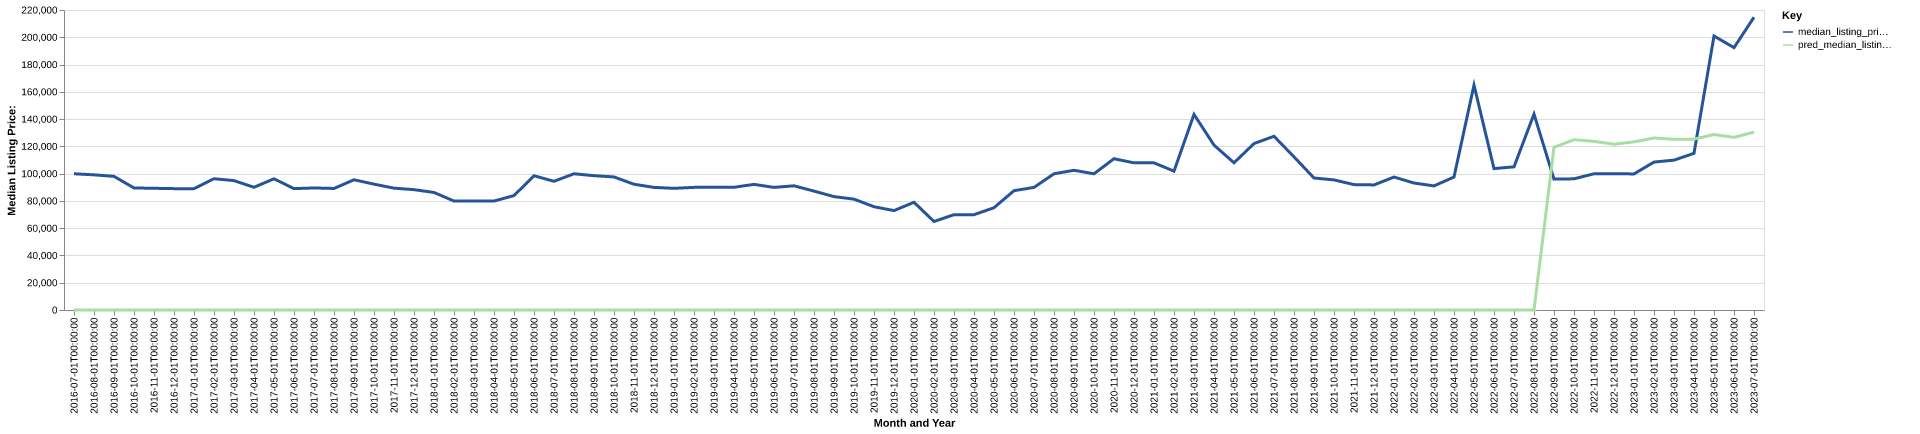

Source data for this figure (header and first rows):
date, time_idx, median_listing_price, thirty_year_interest_rate_five, month, county_name, active_listing_count, median_days_on_market, pred_median_listing_price, month_year
2016-07-01, 0, 99900, 3.72, 7, de witt, il, 86.0, 59.0, 0, Jul-2016
2016-08-01, 1, 99125, 3.73, 8, de witt, il, 87.0, 73.0, 0, Aug-2016
2016-09-01, 2, 98000, 3.66, 9, de witt, il, 85.0, 76.0, 0, Sep-2016
2016-10-01, 3, 89500, 3.64, 10, de witt, il, 84.0, 73.0, 0, Oct-2016
2016-11-01, 4, 89250, 3.66, 11, de witt, il, 81.0, 74.0, 0, Nov-2016
2016-12-01, 5, 89000, 3.48, 12, de witt, il, 83.0, 76.0, 0, Dec-2016
2017-01-01, 6, 89000, 3.45, 1, de witt, il, 78.0, 86.0, 0, Jan-2017
2017-02-01, 7, 96250, 3.5, 2, de witt, il, 74.0, 93.0, 0, Feb-2017
2017-03-01, 8, 94900, 3.52, 3, de witt, il, 64.0, 101.0, 0, Mar-2017
2017-04-01, 9, 90000, 4.03, 4, de witt, il, 60.0, 115.0, 0, Apr-2017
2017-05-01, 10, 96225, 4.32, 5, de witt, il, 64.0, 63.0, 0, May-2017
2017-06-01, 11, 89000, 4.2, 6, de witt, il, 60.0, 49.0, 0, Jun-2017
2017-07-01, 12, 89500, 4.19, 7, de witt, il, 72.0, 55.0, 0, Jul-2017
2017-08-01, 13, 89125, 4.3, 8, de witt, il, 87.0, 48.0, 0, Aug-2017
2017-09-01, 14, 95500, 4.1, 9, de witt, il, 82.0, 59.0, 0, Sep-2017
2017-10-01, 15, 92300, 4.05, 10, de witt, il, 83.0, 75.0, 0, Oct-2017
2017-11-01, 16, 89350, 3.94, 11, de witt, il, 70.0, 90.0, 0, Nov-2017
2017-12-01, 17, 88250, 4.03, 12, de witt, il, 65.0, 85.0, 0, Dec-2017
2018-01-01, 18, 86200, 3.93, 1, de witt, il, 74.0, 89.0, 0, Jan-2018
2018-02-01, 19, 79900, 3.83, 2, de witt, il, 74.0, 103.0, 0, Feb-2018
2018-03-01, 20, 79900, 3.94, 3, de witt, il, 69.0, 108.0, 0, Mar-2018
2018-04-01, 21, 79900, 3.95, 4, de witt, il, 65.0, 86.0, 0, Apr-2018
2018-05-01, 22, 83900, 3.99, 5, de witt, il, 71.0, 67.0, 0, May-2018
2018-06-01, 23, 98450, 4.15, 6, de witt, il, 78.0, 60.0, 0, Jun-2018
2018-07-01, 24, 94388, 4.4, 7, de witt, il, 84.0, 47.0, 0, Jul-2018
2018-08-01, 25, 99900, 4.46, 8, de witt, il, 91.0, 48.0, 0, Aug-2018
2018-09-01, 26, 98500, 4.58, 9, de witt, il, 102.0, 61.0, 0, Sep-2018
2018-10-01, 27, 97575, 4.66, 10, de witt, il, 98.0, 82.0, 0, Oct-2018
2018-11-01, 28, 92225, 4.62, 11, de witt, il, 95.0, 95.0, 0, Nov-2018
2018-12-01, 29, 89900, 4.54, 12, de witt, il, 86.0, 108.0, 0, Dec-2018
2019-01-01, 30, 89225, 4.6, 1, de witt, il, 79.0, 118.0, 0, Jan-2019
2019-02-01, 31, 89925, 4.72, 2, de witt, il, 73.0, 115.0, 0, Feb-2019
2019-03-01, 32, 89943, 4.9, 3, de witt, il, 79.0, 90.0, 0, Mar-2019
2019-04-01, 33, 89993, 4.94, 4, de witt, il, 82.0, 87.0, 0, Apr-2019
2019-05-01, 34, 92125, 4.75, 5, de witt, il, 84.0, 74.0, 0, May-2019
2019-06-01, 35, 89900, 4.51, 6, de witt, il, 86.0, 69.0, 0, Jun-2019
2019-07-01, 36, 91075, 4.41, 7, de witt, il, 86.0, 74.0, 0, Jul-2019
2019-08-01, 37, 87200, 4.41, 8, de witt, il, 86.0, 79.0, 0, Aug-2019
2019-09-01, 38, 83150, 4.2, 9, de witt, il, 85.0, 81.0, 0, Sep-2019
2019-10-01, 39, 81300, 4.14, 10, de witt, il, 85.0, 83.0, 0, Oct-2019
2019-11-01, 40, 75750, 3.84, 11, de witt, il, 74.0, 87.0, 0, Nov-2019
2019-12-01, 41, 72900, 3.81, 12, de witt, il, 75.0, 71.0, 0, Dec-2019
2020-01-01, 42, 79000, 3.75, 1, de witt, il, 69.0, 85.0, 0, Jan-2020
2020-02-01, 43, 64900, 3.73, 2, de witt, il, 71.0, 99.0, 0, Feb-2020
2020-03-01, 44, 69900, 3.78, 3, de witt, il, 70.0, 89.0, 0, Mar-2020
2020-04-01, 45, 69900, 3.75, 4, de witt, il, 70.0, 83.0, 0, Apr-2020
2020-05-01, 46, 75000, 3.74, 5, de witt, il, 66.0, 82.0, 0, May-2020
2020-06-01, 47, 87500, 3.72, 6, de witt, il, 54.0, 96.0, 0, Jun-2020
2020-07-01, 48, 89900, 3.49, 7, de witt, il, 52.0, 86.0, 0, Jul-2020
2020-08-01, 49, 99900, 3.65, 8, de witt, il, 50.0, 71.0, 0, Aug-2020
2020-09-01, 50, 102450, 3.33, 9, de witt, il, 42.0, 83.0, 0, Sep-2020
2020-10-01, 51, 99900, 3.28, 10, de witt, il, 44.0, 66.0, 0, Oct-2020
2020-11-01, 52, 110950, 3.21, 11, de witt, il, 45.0, 53.0, 0, Nov-2020
2020-12-01, 53, 107900, 3.07, 12, de witt, il, 44.0, 70.0, 0, Dec-2020
2021-01-01, 54, 107900, 2.99, 1, de witt, il, 33.0, 85.0, 0, Jan-2021
2021-02-01, 55, 101825, 2.93, 2, de witt, il, 29.0, 81.0, 0, Feb-2021
2021-03-01, 56, 143450, 2.88, 3, de witt, il, 15.0, 54.0, 0, Mar-2021
2021-04-01, 57, 120925, 2.84, 4, de witt, il, 17.0, 29.0, 0, Apr-2021
2021-05-01, 58, 107950, 2.71, 5, de witt, il, 21.0, 29.0, 0, May-2021
2021-06-01, 59, 122050, 2.79, 6, de witt, il, 25.0, 31.0, 0, Jun-2021
... 25 more rows
